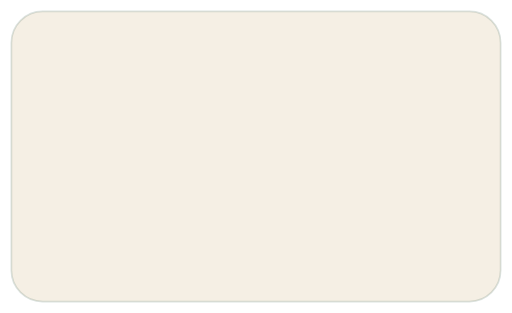
t = 0.00 s
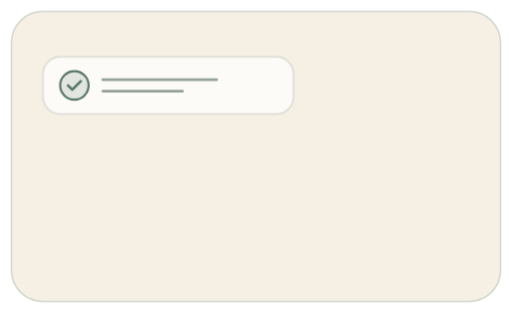
t = 0.17 s
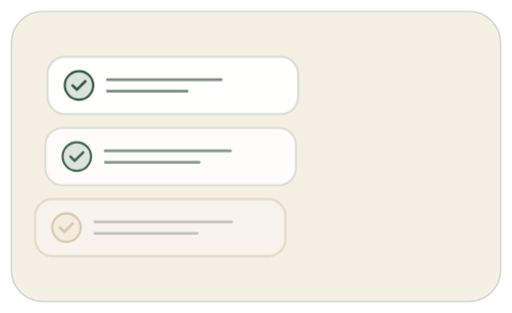
t = 0.34 s
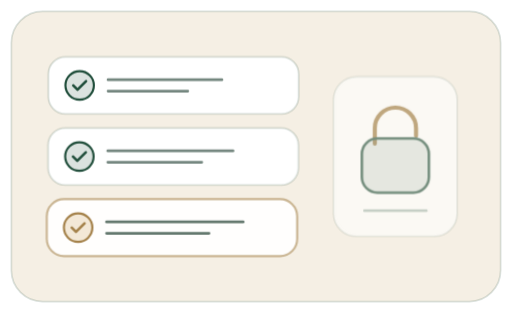
t = 0.51 s
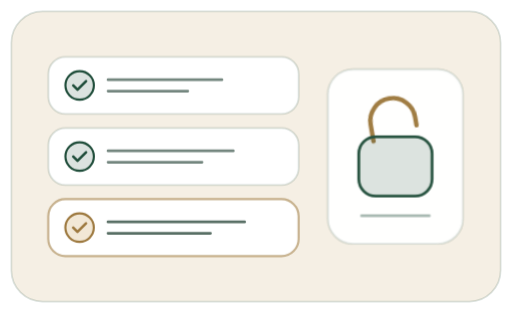
t = 0.68 s

The animated SVG that drew these frames (rendered in a browser with its animation timeline set to each time). Animation: 3 CSS @keyframes rules; one cycle of 0.68 s.

<svg xmlns="http://www.w3.org/2000/svg" viewBox="0 0 360 220" fill="none" role="img" aria-label="Unlock agent order acceptance in three steps">
  <style>
    .ob-4-root {
      --c-bg: var(--surface-2, #F5EFE4);
      --c-card: var(--surface, #FFFFFF);
      --c-brand: var(--brand, #1F4D3A);
      --c-brand-soft: var(--verdora-700, #2d6b52);
      --c-gold: var(--gold, #9D783D);
      --c-gold-soft: var(--gold-300, #D8BD86);
      --c-ink: var(--text, #173629);
      --c-line: var(--border, rgba(31,77,58,0.16));
    }
    @media (prefers-color-scheme: dark) {
      .ob-4-root {
        --c-bg: var(--surface-2, #1D2222);
        --c-card: var(--surface, #161A1A);
        --c-brand: var(--brand, #2E7D5B);
        --c-brand-soft: var(--verdora-800, #277A56);
        --c-gold: var(--gold, #D4B47A);
        --c-gold-soft: var(--gold-300, #D4B47A);
        --c-ink: var(--text, #ECEFEE);
        --c-line: var(--border, rgba(255,255,255,0.12));
      }
    }
    .ob-4-step1 { animation: ob-4-slide .48s cubic-bezier(.2,.8,.2,1) .06s both; }
    .ob-4-step2 { animation: ob-4-slide .48s cubic-bezier(.2,.8,.2,1) .18s both; }
    .ob-4-step3 { animation: ob-4-slide .48s cubic-bezier(.2,.8,.2,1) .30s both; }
    .ob-4-badge { animation: ob-4-pop .55s cubic-bezier(.2,.9,.28,1.04) .42s both; transform-box: fill-box; transform-origin: center; }
    .ob-4-shackle { animation: ob-4-unlock .6s cubic-bezier(.2,.9,.28,1.04) .56s both; transform-box: fill-box; transform-origin: right bottom; }
    .ob-4-seal { animation: ob-4-pop .45s cubic-bezier(.2,.9,.28,1.04) .68s both; transform-box: fill-box; transform-origin: center; }
    @keyframes ob-4-slide {
      from { opacity: 0; transform: translateX(-14px); }
      to { opacity: 1; transform: translateX(0); }
    }
    @keyframes ob-4-pop {
      from { opacity: 0; transform: scale(0.76); }
      to { opacity: 1; transform: scale(1); }
    }
    @keyframes ob-4-unlock {
      from { transform: translateY(4px) rotate(0deg); }
      to { transform: translateY(-5px) rotate(-14deg); }
    }
    @media (prefers-reduced-motion: reduce) {
      .ob-4-step1, .ob-4-step2, .ob-4-step3, .ob-4-badge, .ob-4-shackle, .ob-4-seal {
        animation: none !important;
        opacity: 1 !important;
        transform: none !important;
      }
    }
  </style>
  <g class="ob-4-root">
    <rect x="8" y="8" width="344" height="204" rx="22" fill="var(--c-bg)" stroke="var(--c-line)" stroke-width="1.2"/>
    <g class="ob-4-step1">
      <rect x="34" y="40" width="176" height="40" rx="12" fill="var(--c-card)" stroke="var(--c-line)" stroke-width="1.3"/>
      <circle cx="56" cy="60" r="10" fill="var(--c-brand)" fill-opacity="0.16" stroke="var(--c-brand)" stroke-width="1.5"/>
      <path d="M51.5 60L54.5 63L60.5 57" stroke="var(--c-brand)" stroke-width="1.8" stroke-linecap="round" stroke-linejoin="round"/>
      <path d="M76 56H156M76 64H132" stroke="var(--c-ink)" stroke-opacity="0.6" stroke-width="2" stroke-linecap="round"/>
    </g>
    <g class="ob-4-step2">
      <rect x="34" y="90" width="176" height="40" rx="12" fill="var(--c-card)" stroke="var(--c-line)" stroke-width="1.3"/>
      <circle cx="56" cy="110" r="10" fill="var(--c-brand)" fill-opacity="0.16" stroke="var(--c-brand)" stroke-width="1.5"/>
      <path d="M51.5 110L54.5 113L60.5 107" stroke="var(--c-brand)" stroke-width="1.8" stroke-linecap="round" stroke-linejoin="round"/>
      <path d="M76 106H164M76 114H142" stroke="var(--c-ink)" stroke-opacity="0.6" stroke-width="2" stroke-linecap="round"/>
    </g>
    <g class="ob-4-step3">
      <rect x="34" y="140" width="176" height="40" rx="12" fill="var(--c-card)" stroke="var(--c-gold)" stroke-opacity="0.55" stroke-width="1.5"/>
      <circle cx="56" cy="160" r="10" fill="var(--c-gold-soft)" fill-opacity="0.34" stroke="var(--c-gold)" stroke-width="1.5"/>
      <path d="M51.5 160L54.5 163L60.5 157" stroke="var(--c-gold)" stroke-width="1.8" stroke-linecap="round" stroke-linejoin="round"/>
      <path d="M76 156H172M76 164H148" stroke="var(--c-ink)" stroke-opacity="0.72" stroke-width="2" stroke-linecap="round"/>
    </g>
    <g class="ob-4-badge">
      <rect x="230" y="48" width="96" height="124" rx="18" fill="var(--c-card)" stroke="var(--c-line)" stroke-width="1.4"/>
      <path class="ob-4-shackle" d="M262 96V84C262 75.2 269.2 68 278 68C286.8 68 294 75.2 294 84V90" stroke="var(--c-gold)" stroke-width="3.2" stroke-linecap="round"/>
      <rect x="252" y="96" width="52" height="42" rx="12" fill="var(--c-brand)" fill-opacity="0.16" stroke="var(--c-brand)" stroke-width="2"/>
      <g class="ob-4-seal">
        <circle cx="278" cy="117" r="10" fill="var(--c-brand)"/>
        <path d="M273.5 117L276.5 120L282.5 114" stroke="var(--c-card)" stroke-width="2" stroke-linecap="round" stroke-linejoin="round"/>
      </g>
      <path d="M254 152H302" stroke="var(--c-brand)" stroke-opacity="0.4" stroke-width="2" stroke-linecap="round"/>
    </g>
  </g>
</svg>
